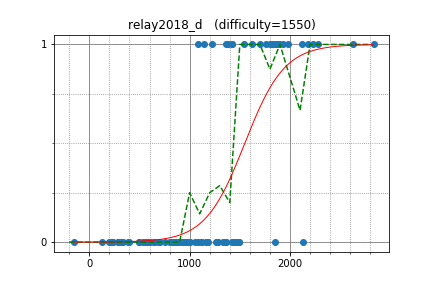

Values plotted in this chart, from the file beside it:
polyomino, 1926.900421, 1
etonagisa, 1985, 1
luma, 1892, 1
autumn_eel, 1875, 1
nebukuro09, 2184, 1
hamayanhamayan, 2276, 1
Suibaka, 1705, 1
sansen, 1803, 1
betrue12, 2120, 1
TangentDay, 2624, 1
kzyKT, 1851, 1
yaketake08, 2233, 1
nmnmnmnmnmnmnm, 1893, 1
you070707, 1425, 1
penguinshunya, 1381, 1
roto_37, 1623, 1
m_buyoh, 1760, 1
kuuso, 1824, 1
AT274, 1225, 1
KokiYmgch, 1145, 1
June_boy, 2127, 0
kmatsunaga, 1542, 1
aguroshou, 1080, 1
xuelei, 1360, 1
face4, 1432, 0
xlight789, 1180, 0
firiexp, 1357, 0
utsumi, 1266, 0
Kiri8128, 1854, 0
yuto953, 1161, 0
miku, 1420, 1
ttttan, 992.1, 0
zunda1st, 1488, 0
oshibori, 1340, 0
suikameron, 1171, 0
glycine, 938.5, 0
define, 925.7, 0
TakoKurage, 1125, 0
monochro, 1174, 0
th90tk297, 1480, 0
takepan, 1341, 0
Ahoxa, 399.7, 0
yusuke0710, 954.1, 0
letranger, 1447, 0
mutuhuhihusenonu, 1285, 0
Neroldy, 824.3, 0
toku, 1110, 0
kwfumou1242, 1421, 0
emthrm, 288.9, 0
rhincodon66, 895.4, 0
callman, 640.5, 0
int_cl, 1828, 1
titia, 1481, 0
tks_fj, 1088, 0
TKR18, 866.7, 0
km1216jp, 956.7, 0
wag_k, 601.9, 0
aleutra, 977.7, 0
kotobuki, 1363, 0
Tqk, 1274, 0
pnnc205j, 754.6, 0
... 33 more rows
